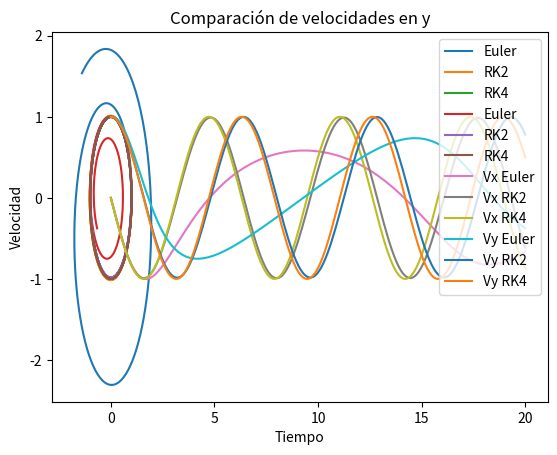

Write Python code to recreate this figure.
from numpy import array, zeros, linspace, concatenate
from numpy.linalg import norm
import matplotlib.pyplot as plt

############################################################################
############################ FUNCIÓN ANALIZADA #############################
############################################################################

def Funcion(U, t):
    F = concatenate((U[2:4], -U[0:2]/norm(U[0:2])**3)) # Función F de Euler
    return F

############################################################################
######################## MÉTODO DE EULER IMPLÍCITO #########################
############################################################################

def Euler(U, dt, F, t): # U(n+1) = U(n) + dt * F

    return U + dt * F(U, t)

############################################################################
############################### MÉTODO RK2 #################################
############################################################################

def RK2(U, dt, F, t): # U(n+1) = U(n) + dt/2 * (K1 + K2)
    K1_RK2 = F(U, t)
    K2_RK2 = F(U + K1_RK2*dt, t + dt)
    return U + dt/2 * (K1_RK2 + K2_RK2)

############################################################################
############################### MÉTODO RK4 #################################
############################################################################

def RK4(U, dt, F, t): # U(n+1) = U(n) + dt/6 * (K1 + 2*K2 + 2*K3 + K4)
    K1_RK4 = F(U, t)
    K2_RK4 = F(U + K1_RK4*dt/2, t + dt/2)
    K3_RK4 = F(U + K2_RK4*dt/2, t + dt/2)
    K4_RK4 = F(U + K3_RK4*dt, t + dt)
    return U + dt/6 * (K1_RK4 + 2 * K2_RK4 + 2 * K3_RK4 + K4_RK4)

############################################################################
########################### PROBLEMA DE CAUCHY #############################
############################################################################

def Cauchy(F, t, N, U0, Esquema):
    U = array(zeros((N, len(U0)))) # Definición de U
    U[0,:] = U0 # Asignación del vector de estado inicial
    for i in range(1, N):
        U[i, :] = Esquema(U[i-1,:], t/N, F, t) # Llamada al esquema numérico, e integración por cada paso temporal
    return U

############################################################################
######################## CONDICIONES INICIALES #############################
############################################################################
#         ->->->->-> Lo único que hay que cambiar <-<-<-<-

T = 20 # Periodo
N = 200 # Nº de particiones

x0 = 1 # x Inicial
y0 = 0 # y Inicial
dx0 = 0 # Vx inicial
dy0 = 1 # Vy inicial
U0 = array([x0, y0, dx0, dy0]) # Vector de estado inicial

############################################################################
############################# SOLUCIONES ###################################
############################################################################

U_Euler = Cauchy(Funcion, T, N, U0, Euler)
U_RK2 = Cauchy(Funcion, T, N, U0, RK2)
U_RK4 = Cauchy(Funcion, T, N, U0, RK4)

############################################################################
############################## GRÁFICAS ####################################
############################################################################

# Gráfica comparación de posiciones
plt.plot(U_Euler[:,0], U_Euler[:,1], label = 'Euler')
plt.plot(U_RK2[:,0], U_RK2[:,1], label = 'RK2')
plt.plot(U_RK4[:,0], U_RK4[:,1], label = 'RK4')
plt.title('Comparación de métodos numéricos')
plt.xlabel('Posición en el eje x')
plt.ylabel('Posición en el eje y')
plt.legend(loc='upper right')
plt.show()

# Gráfica comparación perfil de velocidades
plt.plot(U_Euler[:,2], U_Euler[:,3], label = 'Euler')
plt.plot(U_RK2[:,2], U_RK2[:,3], label = 'RK2')
plt.plot(U_RK4[:,2], U_RK4[:,3], label = 'RK4')
plt.title('Comparación de métodos numéricos')
plt.xlabel('Velocidad en el eje x')
plt.ylabel('Velocidad en el eje y')
plt.legend(loc='upper right')
plt.show()

plt.plot(linspace(0, T, N), U_Euler[:,2], label = 'Vx Euler')
plt.plot(linspace(0, T, N), U_RK2[:,2], label = 'Vx RK2')
plt.plot(linspace(0, T, N), U_RK4[:,2], label = 'Vx RK4')
plt.title('Comparación de velocidades en X')
plt.xlabel('Tiempo')
plt.ylabel('Velocidad')
plt.legend(loc='upper right')
plt.show()

plt.plot(linspace(0, T, N), U_Euler[:,3], label = 'Vy Euler')
plt.plot(linspace(0, T, N), U_RK2[:,3], label = 'Vy RK2')
plt.plot(linspace(0, T, N), U_RK4[:,3], label = 'Vy RK4')
plt.title('Comparación de velocidades en y')
plt.xlabel('Tiempo')
plt.ylabel('Velocidad')
plt.legend(loc='upper right')
plt.show()